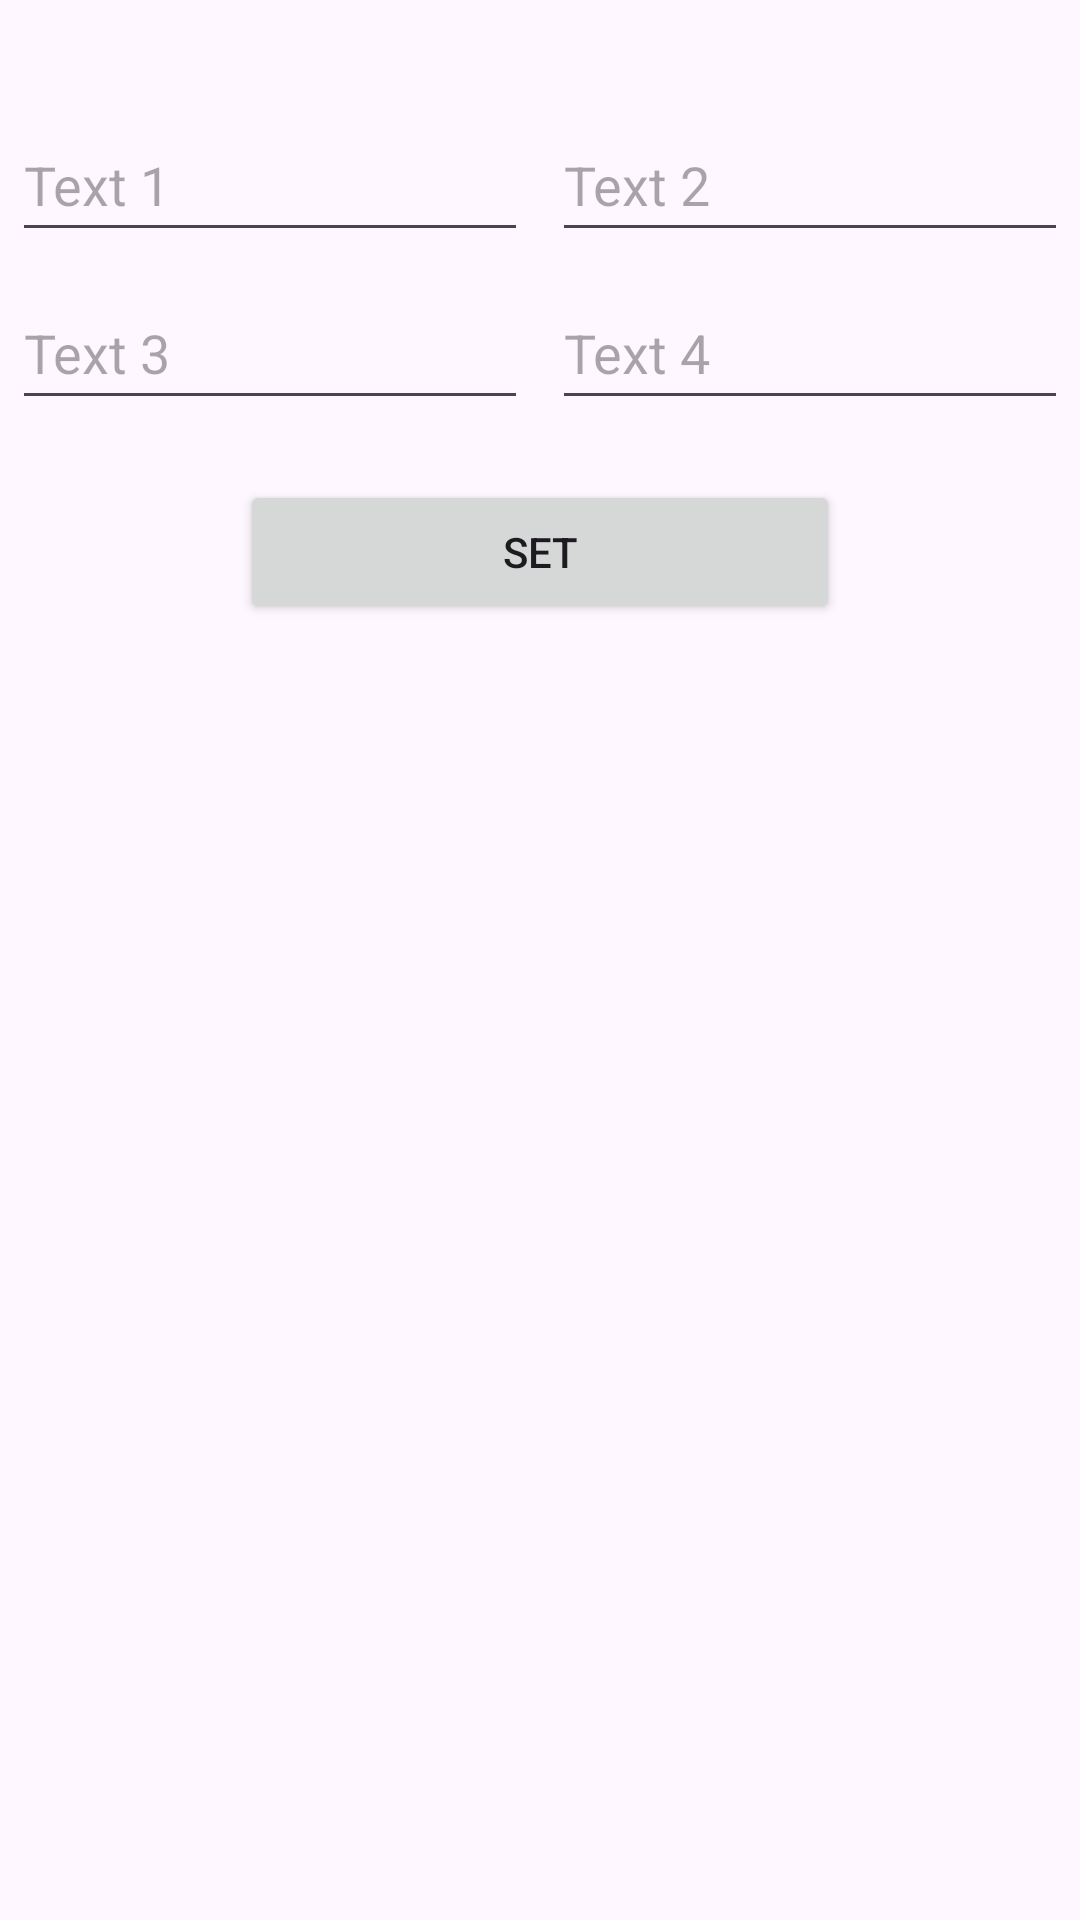

This screen was rendered from an Android layout file. Write that file and the resources it references.
<!-- AndroidManifest.xml: application theme Theme.PracticalTest01Vr07 -->
<!-- res/layout/activity_practical_test01_vr07.xml -->
<?xml version="1.0" encoding="utf-8"?>
<androidx.constraintlayout.widget.ConstraintLayout xmlns:android="http://schemas.android.com/apk/res/android"
    xmlns:app="http://schemas.android.com/apk/res-auto"
    xmlns:tools="http://schemas.android.com/tools"
    android:id="@+id/main"
    android:layout_width="match_parent"
    android:layout_height="match_parent"
    tools:context=".PracticalTest01Vr07MainActivity">

    <LinearLayout
        android:layout_width="match_parent"
        android:layout_height="match_parent"
        android:orientation="vertical"
        android:gravity="center_horizontal"
        android:layout_marginTop="32dp"
        app:layout_constraintTop_toTopOf="parent"
        app:layout_constraintStart_toStartOf="parent"
        app:layout_constraintEnd_toEndOf="parent">



        <GridLayout
            android:id="@+id/gridLayout1"
            android:layout_width="match_parent"
            android:layout_height="wrap_content"
            android:columnCount="2"
            android:rowCount="2"
            android:useDefaultMargins="true">

            <EditText
                android:id="@+id/editText1"
                android:layout_width="0dp"
                android:layout_height="48dp"
                android:layout_columnWeight="1"
                android:layout_row="0"
                android:layout_column="0"
                android:saveEnabled="true"
                android:hint="Text 1" />

            <EditText
                android:id="@+id/editText2"
                android:layout_width="0dp"
                android:layout_height="48dp"
                android:layout_columnWeight="1"
                android:layout_row="0"
                android:layout_column="1"
                android:saveEnabled="true"
                android:hint="Text 2" />

            <EditText
                android:id="@+id/editText3"
                android:layout_width="0dp"
                android:layout_height="48dp"
                android:layout_columnWeight="1"
                android:layout_row="1"
                android:layout_column="0"
                android:saveEnabled="true"
                android:hint="Text 3" />

            <EditText
                android:id="@+id/editText4"
                android:layout_width="0dp"
                android:layout_height="48dp"
                android:layout_columnWeight="1"
                android:layout_row="1"
                android:layout_column="1"
                android:saveEnabled="true"
                android:hint="Text 4" />

        </GridLayout>

        <Button
            android:id="@+id/setButton"
            android:layout_width="200dp"
            android:layout_height="wrap_content"
            android:layout_marginTop="16dp"
            android:text="Set"
            />


    </LinearLayout>

</androidx.constraintlayout.widget.ConstraintLayout>
<!-- resources referenced by this layout -->
<resources>
  <style name="Theme.PracticalTest01Vr07" parent="Base.Theme.PracticalTest01Vr07" />
  <style name="Base.Theme.PracticalTest01Vr07" parent="Theme.Material3.DayNight.NoActionBar">
          
          
      </style>
</resources>
